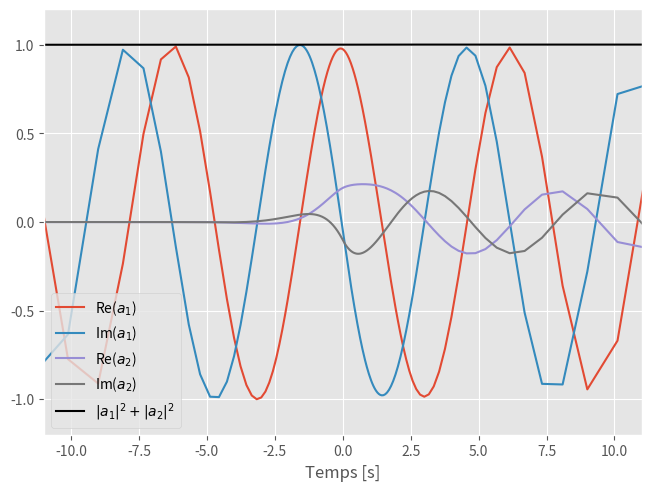

Python code for this plot:
import matplotlib.pyplot as plt
import numpy as np


def a_dot_neg(u, a, alpha, beta, delta_v):
    a1_dot = -1j * beta * np.exp((delta_v+2j*alpha)*u/(1+u)) * a[1] / (1+u)**2
    a2_dot = -1j * beta * np.exp((delta_v-2j*alpha)*u/(1+u)) * a[0] / (1+u)**2

    return np.array([a1_dot, a2_dot])


def a_dot_pos(u, a, alpha, beta, delta_v):
    a1_dot = -1j * beta * np.exp((-delta_v+2j*alpha)*u/(1-u)) * a[1] / (1-u)**2
    a2_dot = -1j * beta * np.exp((-delta_v-2j*alpha)*u/(1-u)) * a[0] / (1-u)**2

    return np.array([a1_dot, a2_dot])


def RK4(u, a0, a_dot, alpha, beta, delta_v):
    # Setup
    # Taille et nombre de pas
    h = u[1]-u[0]
    steps = u.size

    # Initialisation de a
    a = np.zeros((steps, 2), dtype=complex)
    a[0] = a0

    # Boucle principale d'intégration
    for i in range(1, steps):
        u_half = u[i-1] + h/2

        k1 = h * a_dot(u[i-1], a[i-1], alpha, beta, delta_v)
        k2 = h * a_dot(u_half, a[i-1]+k1/2, alpha, beta, delta_v)
        k3 = h * a_dot(u_half, a[i-1]+k2/2, alpha, beta, delta_v)
        k4 = h * a_dot(u[i], a[i-1]+k3/2, alpha, beta, delta_v)

        a[i] = a[i-1] + (k1 + 2*k2 + 2*k3 + k4) / 6

    return a


def a_num(a0, alpha, beta, delta_v, steps):
    u_neg = np.linspace (-1, 0, steps+1)
    u_pos = np.linspace (0, 1, steps+1)
    #a_neg_1 = 
    a_neg = RK4(u_neg[1:], a0, a_dot_neg, alpha, beta, delta_v)
    a_pos = RK4(u_pos[:-1], a_neg[-1], a_dot_pos, alpha, beta, delta_v)

    # Conversion de u à t
    t_neg = u_neg[1:] / (1+u_neg[1:])
    t_pos = u_pos[:-1] / (1-u_pos[:-1])

    a_neg = np.concatenate(([t_neg], a_neg.T))
    a_pos = np.concatenate(([t_pos], a_pos.T))
    a = np.concatenate((a_neg, a_pos), axis=1)

    # Transformation de a' à a
    a[1] *= np.exp(-1j*alpha*a[0])
    a[2] *= np.exp( 1j*alpha*a[0])

    return a


def P2(a0, alpha, beta, delta_v, steps):
    p2 = np.zeros(delta_v.size)

    for i, v in enumerate(delta_v):
        a1 = a_num(a0, alpha, beta, v, steps)[1][-1]
        a2 = a_num(a0, alpha, beta, v, steps)[2][-1]
        a = np.array([a1, a2])

        # Comme l'intégration numérique ne arrête un pas avant u=1 (t=infty), on
        # fait un pas RK2 (on ne peut pas faire RK4, car cela nécessite un calcul
        # à u+h, qui est à u=1, donc a_dot diverge
        h = 1/steps
        u = 1 - h

        k1 = h * a_dot_pos(u, a, alpha, beta, v)
        k2 = h * a_dot_pos(u, a+k1/2, alpha, beta, v)

        a += k2

        p2[i] = np.abs(a[1])**2

    return p2


def main():
    a = a_num([1, 0], 1, 0.5, 1, 100)

    t = np.real(a[0])
    a1 = a[1]
    a2 = a[2]

    plt.style.use("ggplot")
    plt.figure(layout="constrained")
    plt.plot(t, np.real(a1), label=r"Re($a_1$)")
    plt.plot(t, np.imag(a1), label=r"Im($a_1$)")
    plt.plot(t, np.real(a2), label=r"Re($a_2$)")
    plt.plot(t, np.imag(a2), label=r"Im($a_2$)")
    plt.plot(t, np.abs(a1)**2+np.abs(a2)**2, color="k", label=r"$|a_1|^2 + |a_2|^2$")
    plt.xlabel("Temps [s]")
    plt.xlim(-11, 11)
    plt.ylim(-1.2, 1.2)
    plt.legend()
    plt.show()


if __name__ == "__main__":
    main()
